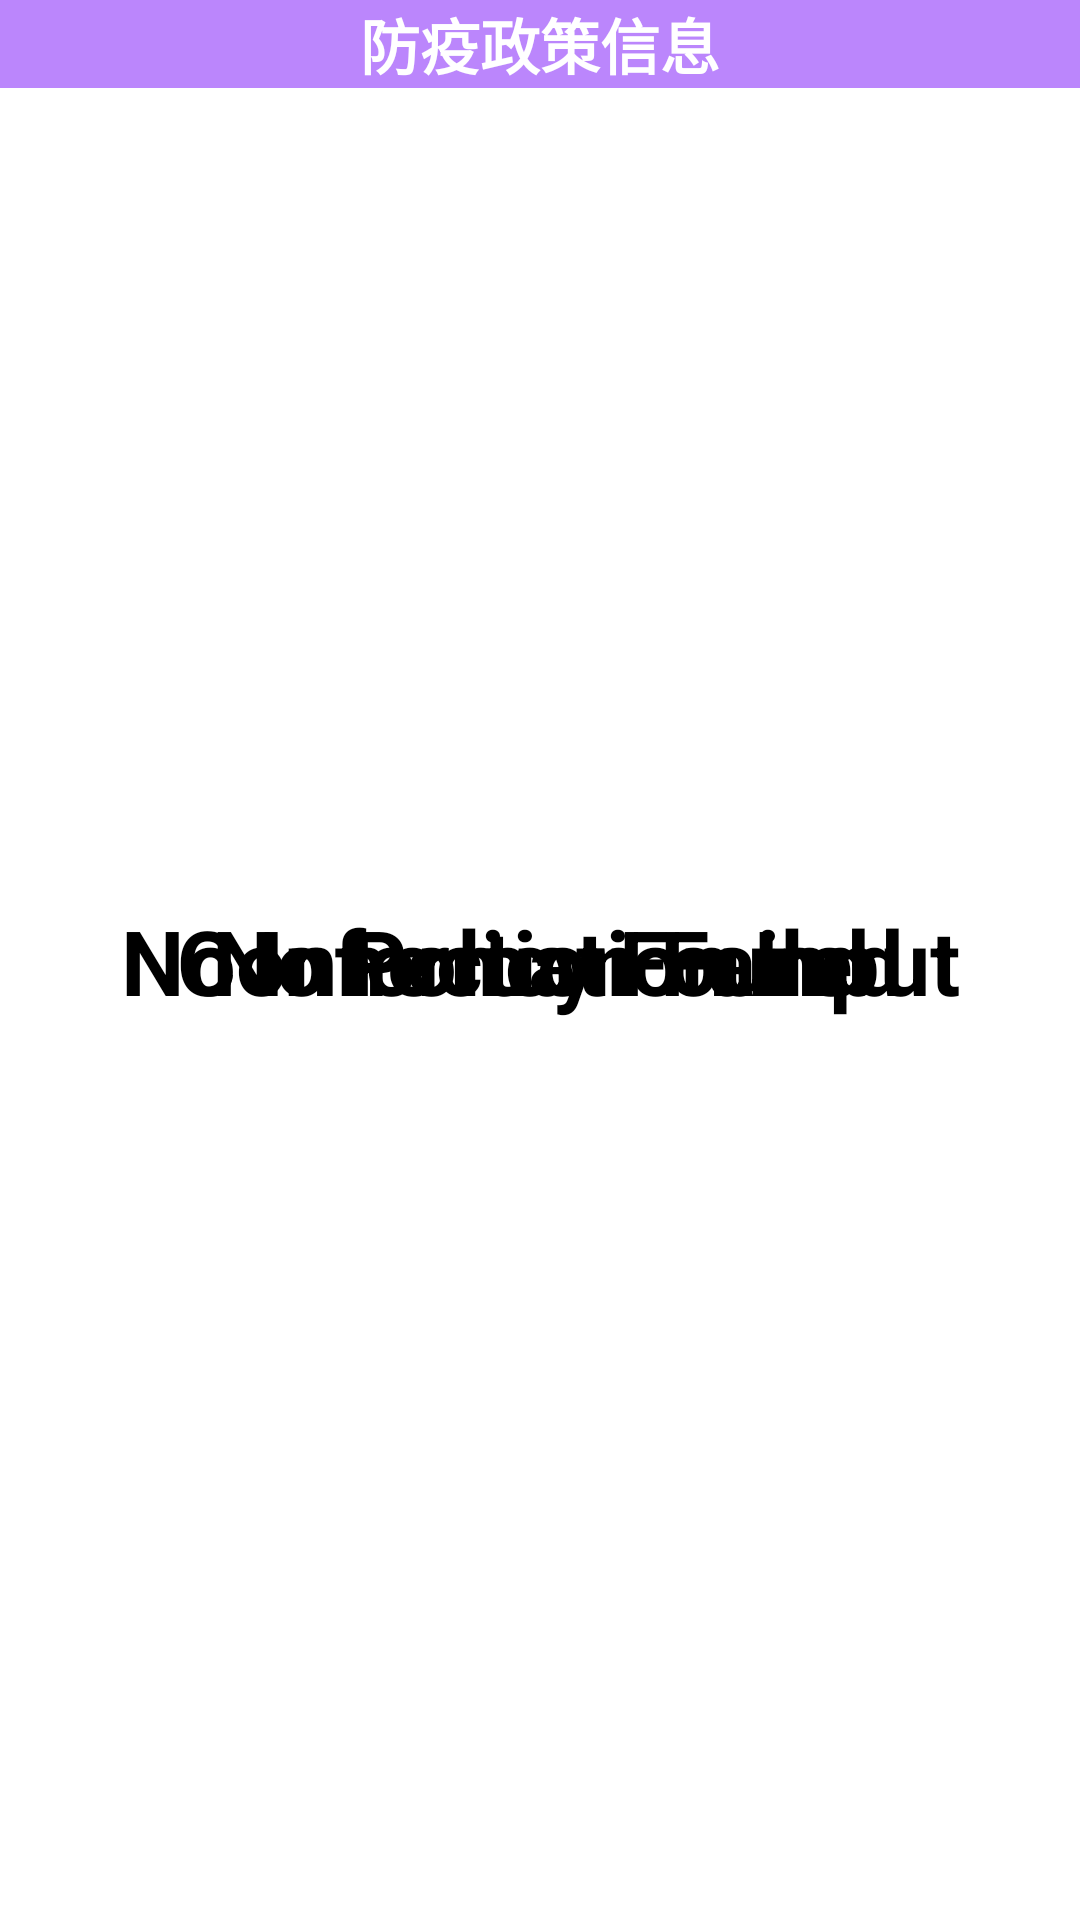

This screen was rendered from an Android layout file. Write that file and the resources it references.
<!-- AndroidManifest.xml: application theme Theme.CDC -->
<!-- res/layout/activity_policy_info.xml -->
<?xml version="1.0" encoding="utf-8"?>
<androidx.constraintlayout.widget.ConstraintLayout xmlns:android="http://schemas.android.com/apk/res/android"
    xmlns:app="http://schemas.android.com/apk/res-auto"
    xmlns:tools="http://schemas.android.com/tools"
    android:layout_width="match_parent"
    android:layout_height="match_parent"
    tools:context=".ui.searchInfo.PolicyInfo">

    <TextView
        android:id="@+id/title_policy_info"
        android:layout_width="match_parent"
        android:layout_height="wrap_content"
        android:layout_marginTop="0dp"
        android:text="防疫政策信息"
        android:textAlignment="center"
        android:textColor="@color/white"
        android:background="@color/purple_200"
        android:textSize="20sp"
        android:textStyle="bold"
        app:layout_constraintLeft_toLeftOf="parent"
        app:layout_constraintRight_toRightOf="parent"
        app:layout_constraintTop_toTopOf="parent"/>

    <androidx.recyclerview.widget.RecyclerView
        android:id="@+id/recycler_view_policy_info"
        android:layout_width="match_parent"
        android:layout_height="wrap_content"
        app:layout_constraintTop_toBottomOf="@id/title_policy_info"
        app:layoutManager="androidx.recyclerview.widget.LinearLayoutManager"/>

    <TextView
        android:id="@+id/title_no_policy_info"
        android:layout_width="wrap_content"
        android:layout_height="wrap_content"
        android:text="No Policy Found"
        android:textAlignment="center"
        android:textColor="@color/black"
        android:textSize="30sp"
        android:textStyle="bold"
        app:layout_constraintLeft_toLeftOf="parent"
        app:layout_constraintRight_toRightOf="parent"
        app:layout_constraintTop_toTopOf="parent"
        app:layout_constraintBottom_toBottomOf="parent"/>

    <TextView
        android:id="@+id/title_policy_info_connection_failed"
        android:layout_width="wrap_content"
        android:layout_height="wrap_content"
        android:text="Connection Failed"
        android:textAlignment="center"
        android:textColor="@color/black"
        android:textSize="30sp"
        android:textStyle="bold"
        app:layout_constraintLeft_toLeftOf="parent"
        app:layout_constraintRight_toRightOf="parent"
        app:layout_constraintTop_toTopOf="parent"
        app:layout_constraintBottom_toBottomOf="parent"/>

    <TextView
        android:id="@+id/title_no_information_input"
        android:layout_width="wrap_content"
        android:layout_height="wrap_content"
        android:text="No Information Input"
        android:textAlignment="center"
        android:textColor="@color/black"
        android:textSize="30sp"
        android:textStyle="bold"
        app:layout_constraintLeft_toLeftOf="parent"
        app:layout_constraintRight_toRightOf="parent"
        app:layout_constraintTop_toTopOf="parent"
        app:layout_constraintBottom_toBottomOf="parent"/>

</androidx.constraintlayout.widget.ConstraintLayout>
<!-- resources referenced by this layout -->
<resources>
  <style name="Theme.CDC" parent="Theme.MaterialComponents.DayNight.DarkActionBar">
          
          <item name="colorPrimary">@color/purple_500</item>
          <item name="colorPrimaryVariant">@color/purple_700</item>
          <item name="colorOnPrimary">@color/white</item>
          
          <item name="colorSecondary">@color/teal_200</item>
          <item name="colorSecondaryVariant">@color/teal_700</item>
          <item name="colorOnSecondary">@color/black</item>
          
          <item name="android:statusBarColor" tools:targetApi="l">?attr/colorPrimaryVariant</item>
          
      </style>
  <!-- not gathered from this repository: default colours our renderer supplied (Android Studio template values) -->
  <color name="purple_200">#FFBB86FC</color>
  <color name="purple_500">#FF6200EE</color>
  <color name="purple_700">#FF3700B3</color>
  <color name="teal_200">#FF03DAC5</color>
  <color name="teal_700">#FF018786</color>
  <color name="black">#FF000000</color>
  <color name="white">#FFFFFFFF</color>
</resources>
